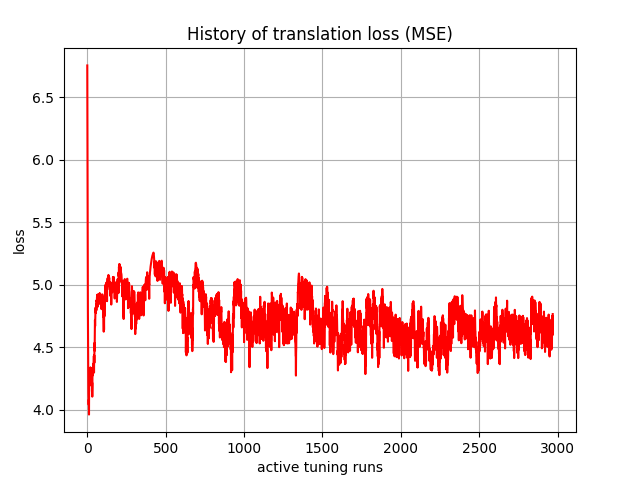

Data behind this chart, as committed beside it:
, 0
0, 6.754
1, 6.158
2, 5.599
3, 5.085
4, 4.791
5, 4.535
6, 4.304
7, 4.126
8, 4.073
9, 4.039
10, 4.081
11, 3.961
12, 4.293
13, 4.258
14, 4.323
15, 4.194
16, 4.318
17, 4.267
18, 4.237
19, 4.336
20, 4.311
21, 4.337
22, 4.289
23, 4.276
24, 4.317
25, 4.265
26, 4.284
27, 4.247
28, 4.191
29, 4.313
30, 4.145
31, 4.216
32, 4.104
33, 4.26
34, 4.285
35, 4.279
36, 4.275
37, 4.345
38, 4.318
39, 4.369
40, 4.363
41, 4.367
42, 4.43
43, 4.297
44, 4.437
45, 4.375
46, 4.534
47, 4.47
48, 4.622
49, 4.718
50, 4.668
51, 4.747
52, 4.781
53, 4.817
54, 4.775
55, 4.772
56, 4.824
57, 4.846
58, 4.795
59, 4.875
... 2,910 more rows
